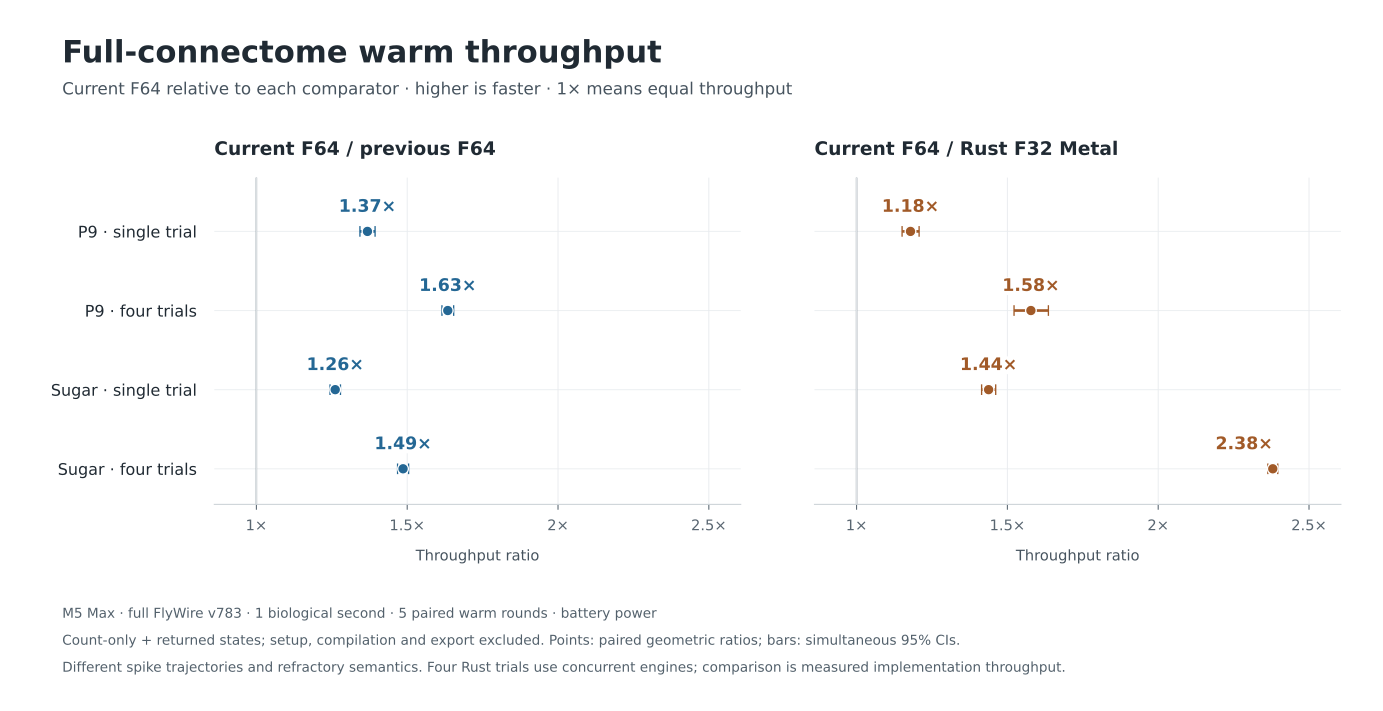

Data behind this chart, as committed beside it:
workload, trials, vs_previous_f64, lower95, upper95, vs_rust_f32, lower95, upper95
p9, 1, 1.368, 1.343, 1.393, 1.179, 1.151, 1.207
p9, 4, 1.634, 1.615, 1.654, 1.578, 1.522, 1.636
sugar, 1, 1.261, 1.244, 1.279, 1.438, 1.415, 1.461
sugar, 4, 1.486, 1.468, 1.505, 2.38, 2.364, 2.396
